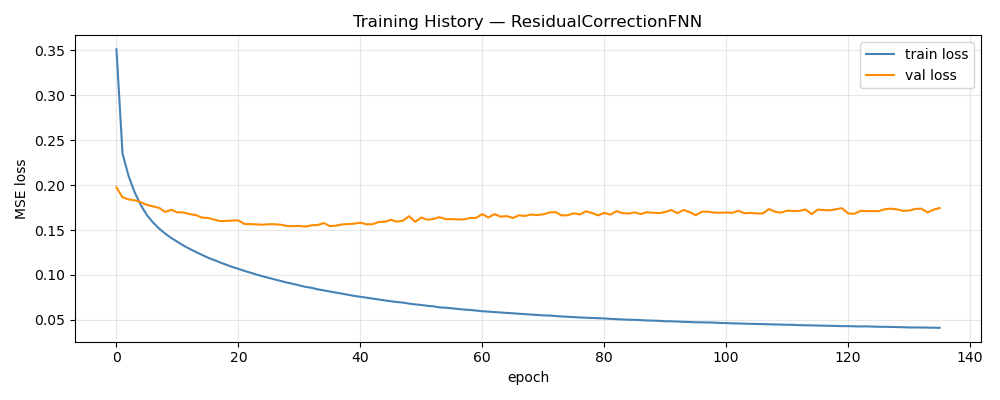

Data behind this chart, as committed beside it:
epoch, train_loss, val_loss, train_rmse, val_rmse, w_d, w_p
1, 0.3513, 0.1974, 0.5349, 0.1026, 1, 0.00000000
2, 0.235, 0.1865, 0.4444, 0.1003, 1, 0.00000000
3, 0.21, 0.1841, 0.4209, 0.09973, 1, 0.00000000
4, 0.1918, 0.1831, 0.4028, 0.09876, 1, 0.00000000
5, 0.1777, 0.1809, 0.3877, 0.09763, 1, 0.00000000
6, 0.1666, 0.178, 0.3752, 0.09654, 1, 0.00000000
7, 0.1584, 0.1763, 0.3656, 0.09586, 1, 0.00000000
8, 0.1516, 0.1747, 0.3575, 0.09496, 1, 0.00000000
9, 0.146, 0.1702, 0.3505, 0.09431, 1, 0.00000000
10, 0.1411, 0.1726, 0.3445, 0.09422, 1, 0.00000000
11, 0.1369, 0.1697, 0.339, 0.09368, 1, 0.00000000
12, 0.1327, 0.1696, 0.3337, 0.09359, 1, 0.00000000
13, 0.129, 0.1677, 0.3288, 0.09314, 1, 0.00000000
14, 0.1257, 0.1667, 0.3244, 0.09309, 1, 0.00000000
15, 0.1225, 0.164, 0.3201, 0.09253, 1, 0.00000000
16, 0.1193, 0.1634, 0.3159, 0.09222, 1, 0.00000000
17, 0.1166, 0.1617, 0.3123, 0.09221, 1, 0.00000000
18, 0.114, 0.16, 0.3086, 0.09137, 1, 0.00000000
19, 0.1114, 0.1602, 0.3051, 0.09163, 1, 0.00000000
20, 0.1089, 0.1606, 0.3015, 0.09192, 1, 0.00000000
21, 0.1068, 0.1607, 0.2987, 0.09149, 1, 0.00000000
22, 0.1045, 0.1567, 0.2955, 0.09132, 1, 0.00000000
23, 0.1024, 0.1566, 0.2924, 0.09092, 1, 0.00000000
24, 0.1004, 0.1562, 0.2896, 0.09103, 1, 0.00000000
25, 0.09844, 0.1559, 0.2868, 0.09089, 1, 0.00000000
26, 0.09664, 0.1565, 0.2841, 0.09114, 1, 0.00000000
27, 0.09493, 0.1565, 0.2816, 0.09137, 1, 0.00000000
28, 0.09324, 0.1558, 0.2791, 0.09128, 1, 0.00000000
29, 0.09147, 0.1545, 0.2765, 0.09118, 1, 0.00000000
30, 0.09, 0.1543, 0.2743, 0.09059, 1, 0.00000000
31, 0.08839, 0.1546, 0.2719, 0.09104, 1, 0.00000000
32, 0.08672, 0.1539, 0.2693, 0.09081, 1, 0.00000000
33, 0.08566, 0.1553, 0.2676, 0.09086, 1, 0.00000000
34, 0.08403, 0.1555, 0.2651, 0.09122, 1, 0.00000000
35, 0.08279, 0.1578, 0.2631, 0.09135, 1, 0.00000000
36, 0.0815, 0.1544, 0.2611, 0.09043, 1, 0.00000000
37, 0.08021, 0.1548, 0.259, 0.09125, 1, 0.00000000
38, 0.07919, 0.1562, 0.2574, 0.09128, 1, 0.00000000
39, 0.07791, 0.1566, 0.2554, 0.09177, 1, 0.00000000
40, 0.07671, 0.1571, 0.2533, 0.09149, 1, 0.00000000
41, 0.07569, 0.1582, 0.2517, 0.09208, 1, 0.00000000
42, 0.07472, 0.1564, 0.2501, 0.09176, 1, 0.00000000
43, 0.07356, 0.1565, 0.2482, 0.09132, 1, 0.00000000
44, 0.07263, 0.1589, 0.2466, 0.09215, 1, 0.00000000
45, 0.07169, 0.1593, 0.245, 0.09203, 1, 0.00000000
46, 0.07073, 0.1614, 0.2434, 0.09249, 1, 0.00000000
47, 0.06992, 0.1593, 0.2421, 0.09215, 1, 0.00000000
48, 0.06924, 0.1605, 0.2409, 0.09272, 1, 0.00000000
49, 0.06812, 0.1654, 0.2389, 0.09308, 1, 0.00000000
50, 0.06723, 0.1591, 0.2374, 0.09194, 1, 0.00000000
51, 0.06657, 0.164, 0.2363, 0.09292, 1, 0.00000000
52, 0.06566, 0.1614, 0.2347, 0.09264, 1, 0.00000000
53, 0.06505, 0.1623, 0.2336, 0.09284, 1, 0.00000000
54, 0.0639, 0.1644, 0.2316, 0.09286, 1, 0.00000000
55, 0.06355, 0.1621, 0.2311, 0.09286, 1, 0.00000000
56, 0.06283, 0.1621, 0.2297, 0.09224, 1, 0.00000000
57, 0.0621, 0.1618, 0.2284, 0.09273, 1, 0.00000000
58, 0.06146, 0.1619, 0.2272, 0.0929, 1, 0.00000000
59, 0.06103, 0.1634, 0.2264, 0.09301, 1, 0.00000000
60, 0.06033, 0.1636, 0.2252, 0.09322, 1, 0.00000000
... 76 more rows
